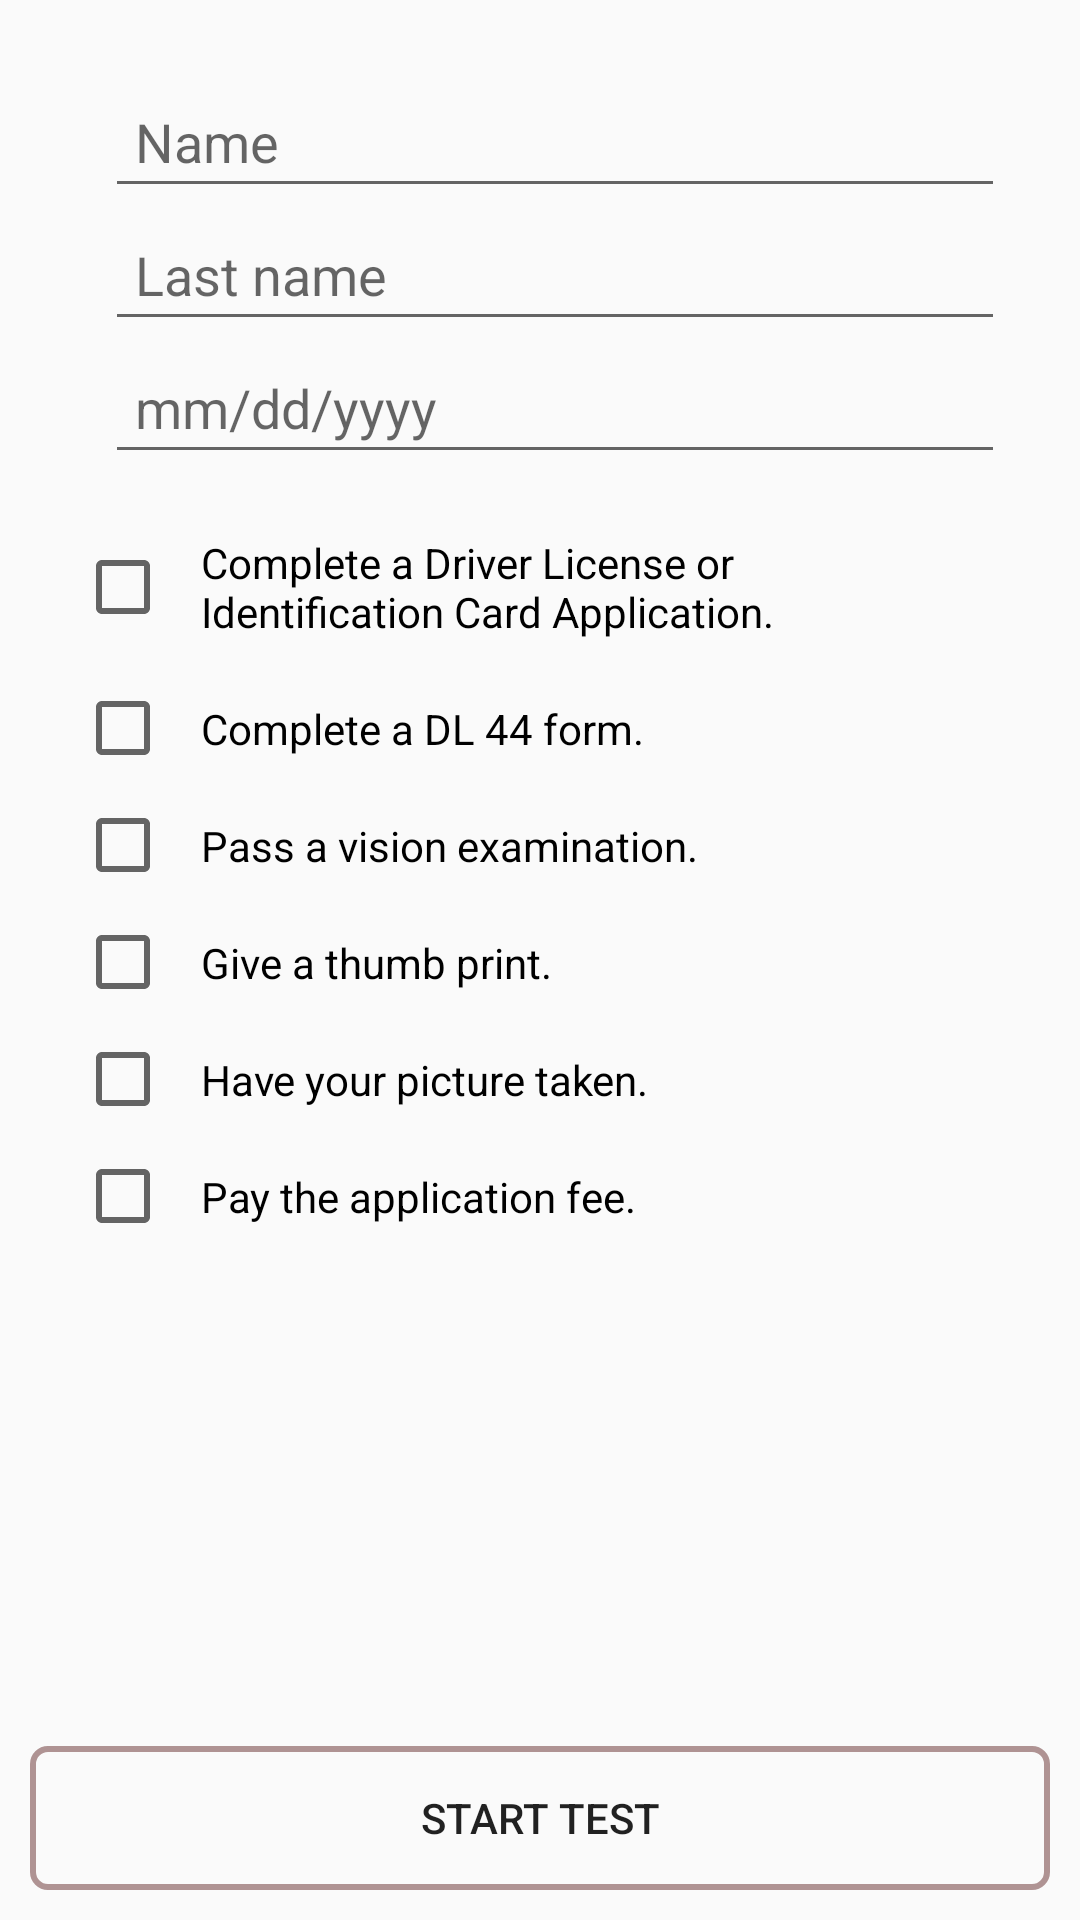

Layout XML and referenced resources for this Android screen:
<!-- AndroidManifest.xml: application theme AppTheme -->
<!-- res/layout/activity_main.xml -->
<?xml version="1.0" encoding="utf-8"?>
<RelativeLayout
    xmlns:android="http://schemas.android.com/apk/res/android"
    xmlns:tools="http://schemas.android.com/tools"
    android:layout_width="match_parent"
    android:layout_height="match_parent"
    tools:context=".MainActivity" >

    <ScrollView
        android:id="@+id/scroll_view"
        android:layout_width="match_parent"
        android:layout_height="match_parent"
        android:layout_alignParentTop="true"
        android:layout_above="@+id/footer"
        android:fillViewport="true" >

        <LinearLayout
            android:layout_width="match_parent"
            android:layout_height="wrap_content"
            android:orientation="vertical"
            android:padding="@dimen/main_padding_layout" >

            <LinearLayout
                android:id="@+id/header"
                android:layout_width="match_parent"
                android:layout_height="wrap_content"
                android:orientation="horizontal" >

                <ImageView
                    android:layout_width="wrap_content"
                    android:layout_height="wrap_content"
                    android:src="@drawable/motorcycle_96"
                    android:scaleType="center"
                    android:layout_gravity="center"
                    android:contentDescription="@string/iv_description" />

                <LinearLayout
                    android:layout_width="0dp"
                    android:layout_height="wrap_content"
                    android:orientation="vertical"
                    android:paddingLeft="@dimen/main_padding_items"
                    android:paddingBottom="@dimen/main_padding_items"
                    android:layout_weight="1">

                    <EditText
                        android:id="@+id/editTextName"
                        style="@style/MainActivityViews"
                        android:inputType="textPersonName"
                        android:hint="@string/name_hint" />

                    <EditText
                        android:id="@+id/editTextLastName"
                        style="@style/MainActivityViews"
                        android:inputType="textPersonName"
                        android:hint="@string/last_name_hint" />

                    <EditText
                        android:id="@+id/editTextBirthday"
                        style="@style/MainActivityViews"
                        android:hint="@string/birthday_hint"
                        android:ems="10"
                        android:inputType="date" />

                </LinearLayout>
            </LinearLayout>

            <CheckBox
                android:id="@+id/checkBox1"
                style="@style/MainActivityViews"
                android:text="@string/check_box_1" />

            <CheckBox
                android:id="@+id/checkBox2"
                style="@style/MainActivityViews"
                android:text="@string/check_box_2" />

            <CheckBox
                android:id="@+id/checkBox3"
                style="@style/MainActivityViews"
                android:text="@string/check_box_3" />

            <CheckBox
                android:id="@+id/checkBox4"
                style="@style/MainActivityViews"
                android:text="@string/check_box_4" />

            <CheckBox
                android:id="@+id/checkBox5"
                style="@style/MainActivityViews"
                android:text="@string/check_box_5" />

            <CheckBox
                android:id="@+id/checkBox6"
                style="@style/MainActivityViews"
                android:text="@string/check_box_6" />

            <TextView
                android:id="@+id/textViewAlert"
                style="@style/MainActivityViews"
                android:visibility="gone" />
        </LinearLayout>
    </ScrollView>

    <RelativeLayout
        android:id="@+id/footer"
        android:layout_width="match_parent"
        android:layout_height="wrap_content"
        android:padding="@dimen/main_padding_items"
        android:layout_alignParentBottom="true" >
        <Button
            style="@style/MainActivityViews"
            android:background="@drawable/btn"
            android:text="@string/btn_new_test"
            android:onClick="onClickStart" />
    </RelativeLayout>
</RelativeLayout>
<!-- resources referenced by this layout -->
<resources>
  <dimen name="main_padding_items">10dp</dimen>
  <dimen name="main_padding_layout">25dp</dimen>
  <!-- drawable btn (drawable) -->
  <?xml version="1.0" encoding="utf-8"?>
  <shape xmlns:android="http://schemas.android.com/apk/res/android"
      android:shape="rectangle" >
  
      <corners
          android:radius="5dp" />
  
      <stroke
          android:width="2dp"
          android:color="#af9393" />
  
  </shape>
  <string name="birthday_hint">mm/dd/yyyy</string>
  <string name="btn_new_test">Start test</string>
  <string name="check_box_1">Complete a Driver License or Identification Card Application.</string>
  <string name="check_box_2">Complete a DL 44 form.</string>
  <string name="check_box_3">Pass a vision examination.</string>
  <string name="check_box_4">Give a thumb print.</string>
  <string name="check_box_5">Have your picture taken.</string>
  <string name="check_box_6">Pay the application fee.</string>
  <string name="iv_description">motorcycle</string>
  <string name="last_name_hint">Last name</string>
  <string name="name_hint">Name</string>
  <style name="MainActivityViews">
          <item name="android:layout_width">match_parent</item>
          <item name="android:layout_height">wrap_content</item>
          <item name="android:padding">@dimen/main_padding_items</item>
      </style>
  <style name="AppTheme" parent="Theme.AppCompat.Light.DarkActionBar">
          <item name="colorPrimary">@color/colorPrimary</item>
          <item name="colorPrimaryDark">@color/colorPrimaryDark</item>
          <item name="colorAccent">@color/colorAccent</item>
          <item name="android:layout_gravity">center_horizontal</item>
      </style>
  <color name="colorPrimary">#5D4F73</color>
  <color name="colorPrimaryDark">#4E295B</color>
  <color name="colorAccent">#5D4F73</color>
</resources>
